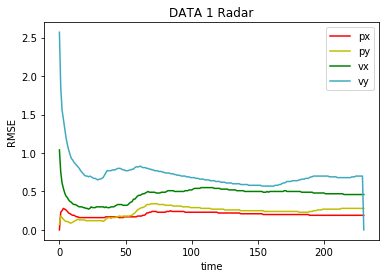

Values plotted in this chart, from the file beside it:
0.00291884, 0.0658331, 1.03962, 2.57364
0.2328, 0.1775, 0.7458, 1.847
0.2456, 0.1597, 0.6113, 1.564
0.2768, 0.1391, 0.541, 1.438
0.2726, 0.1248, 0.4841, 1.311
0.2562, 0.1148, 0.4435, 1.197
0.2388, 0.1065, 0.42, 1.108
0.2239, 0.09966, 0.394, 1.037
0.2112, 0.09436, 0.3746, 0.9794
0.201, 0.09069, 0.3569, 0.9315
0.1925, 0.1032, 0.3413, 0.9099
0.1851, 0.1077, 0.328, 0.8796
0.1787, 0.1188, 0.3257, 0.8598
0.1722, 0.1288, 0.3162, 0.8398
0.1664, 0.1372, 0.3074, 0.8213
0.1612, 0.1336, 0.3027, 0.7952
0.1585, 0.1305, 0.2987, 0.7721
0.1586, 0.1269, 0.2959, 0.7503
0.1592, 0.1258, 0.2883, 0.7304
0.1587, 0.1256, 0.2894, 0.7121
0.1597, 0.1226, 0.2824, 0.7004
0.1594, 0.1214, 0.2759, 0.6987
0.1592, 0.1193, 0.2742, 0.6923
0.1603, 0.1224, 0.2815, 0.6965
0.1633, 0.1213, 0.2978, 0.6916
0.1615, 0.1201, 0.2921, 0.6807
0.1595, 0.118, 0.2867, 0.6741
0.1587, 0.1162, 0.292, 0.6722
0.1578, 0.1164, 0.2987, 0.663
0.157, 0.1208, 0.2964, 0.654
0.1575, 0.1189, 0.2981, 0.6564
0.1587, 0.1171, 0.296, 0.6643
0.1614, 0.1161, 0.301, 0.6738
0.1628, 0.1148, 0.2966, 0.6846
0.1649, 0.1198, 0.295, 0.7064
0.1678, 0.1398, 0.2958, 0.7423
0.1694, 0.1523, 0.2941, 0.7653
0.1697, 0.1555, 0.2945, 0.7722
0.1692, 0.1556, 0.2937, 0.7743
0.1689, 0.155, 0.2989, 0.7736
0.1678, 0.1553, 0.2977, 0.7768
0.1673, 0.1579, 0.3031, 0.7815
0.1664, 0.1613, 0.3127, 0.7848
0.1664, 0.1696, 0.3217, 0.7939
0.1658, 0.1742, 0.3265, 0.7988
0.1646, 0.178, 0.3277, 0.803
0.1631, 0.1764, 0.3283, 0.7955
0.1618, 0.1746, 0.3268, 0.7901
0.1629, 0.178, 0.3248, 0.782
0.1677, 0.1824, 0.3226, 0.7754
0.1708, 0.1839, 0.3235, 0.7684
0.1726, 0.1828, 0.3221, 0.7664
0.1711, 0.1827, 0.3325, 0.772
0.1695, 0.1831, 0.3451, 0.7751
0.1683, 0.188, 0.3605, 0.7832
0.167, 0.1929, 0.3743, 0.7877
0.1676, 0.2055, 0.3988, 0.7945
0.1689, 0.2198, 0.4048, 0.8095
0.1728, 0.2395, 0.4201, 0.8199
0.1757, 0.2551, 0.4368, 0.8218
0.1801, 0.2709, 0.45, 0.8238
... 170 more rows
